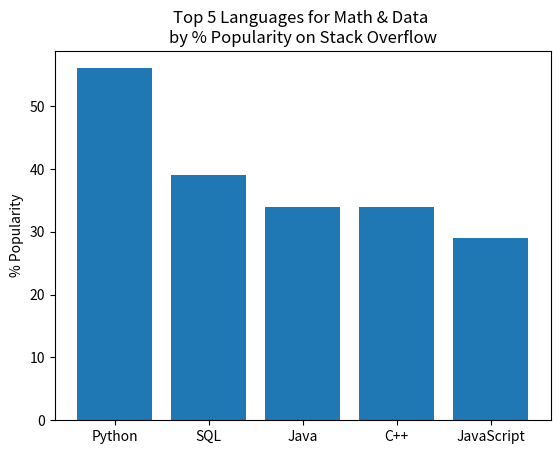
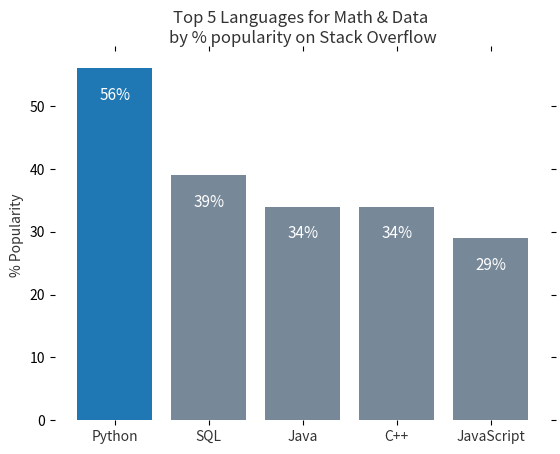

Write the Python code that produced these figures, in order.
from matplotlib.artist import Artist
from matplotlib.figure import Figure
from matplotlib.backends.backend_agg import FigureCanvasAgg
import matplotlib.pyplot as plt
import matplotlib as mpl
import numpy as np

# matplotlib 에서 백엔드는 그래프를 출력을 위한 시스템을 말하며
# agg, Qt, GTK, macosx 등이 있고 macosx 를 제외하곤 대부분 agg 기반이다.
# matplotlib 가 어떤 백엔드를 사용하고 있는지 파악
print(mpl.get_backend())
# agg 백엔드 사용(백엔드 이름은 대소문자 구분 안한다.)
# mpl.use('agg')


# dejunk(간소화) - stackoverflow 프로그래밍 인기 데이터로 테스트

# 새 그래프 생성
plt.figure()
# stackoverflow 프로그래밍 인기 데이터로 막대 그래프 그리기
languages = ['Python', 'SQL', 'Java', 'C++', 'JavaScript']
pos = np.arange(len(languages))
popularity = [56, 39, 34, 34, 29]
plt.bar(pos, popularity, align='center')
plt.xticks(pos, languages)
plt.ylabel('% Popularity')
plt.title('Top 5 Languages for Math & Data \nby % Popularity on Stack Overflow')
plt.show()


# 새 그래프 생성
plt.figure()
languages = ['Python', 'SQL', 'Java', 'C++', 'JavaScript']
pos = np.arange(len(languages))
popularity = [56, 39, 34, 34, 29]
# 막대 그래프의 색깔을 모드 그레이로 변경하고
# change the bar color to be less bright blue
bars = plt.bar(pos, popularity, align='center',
               linewidth=0, color='lightslategrey')
# 첫번째 막대 그래프가 잘 보일 수 있도록 푸른색으로 변경
# change one bar, the python bar, to a contrasting color
bars[0].set_color('#1F77B4')
# 모든 막대 그래프 색깔 투명도(두께) 조정
# soften all labels by turning grey
plt.xticks(pos, languages, alpha=0.8)
# y레이블, 타이틀 변경
# remove the Y label since bars are directly labeled
plt.ylabel('% Popularity', alpha=0.8)
plt.title(
    'Top 5 Languages for Math & Data \nby % popularity on Stack Overflow', alpha=0.8)
# x 축 레이블만 남기고 다른곳은 모두 제거 - wsl(windows subsystem for linux) 에선 다 지워지진 않는다.
# remove all the ticks (both axes), and tick labels on the Y axis
plt.tick_params(top='off', bottom='off', left='off',
                right='off', labelleft='off', labelbottom='on')
# 그래프 박스 테두리(frame) 제거
# remove the frame of the chart
for spine in plt.gca().spines.values():
    spine.set_visible(False)
# 막대 그래프 마다 텍스트(인기도비율%)을 추가
# direct label each bar with Y axis values
for bar in bars:
    height = bar.get_height()
    plt.gca().text(bar.get_x() + bar.get_width()/2, bar.get_height() - 5, str(int(height)) + '%',
                   ha='center', color='w', fontsize=11)
plt.show()
